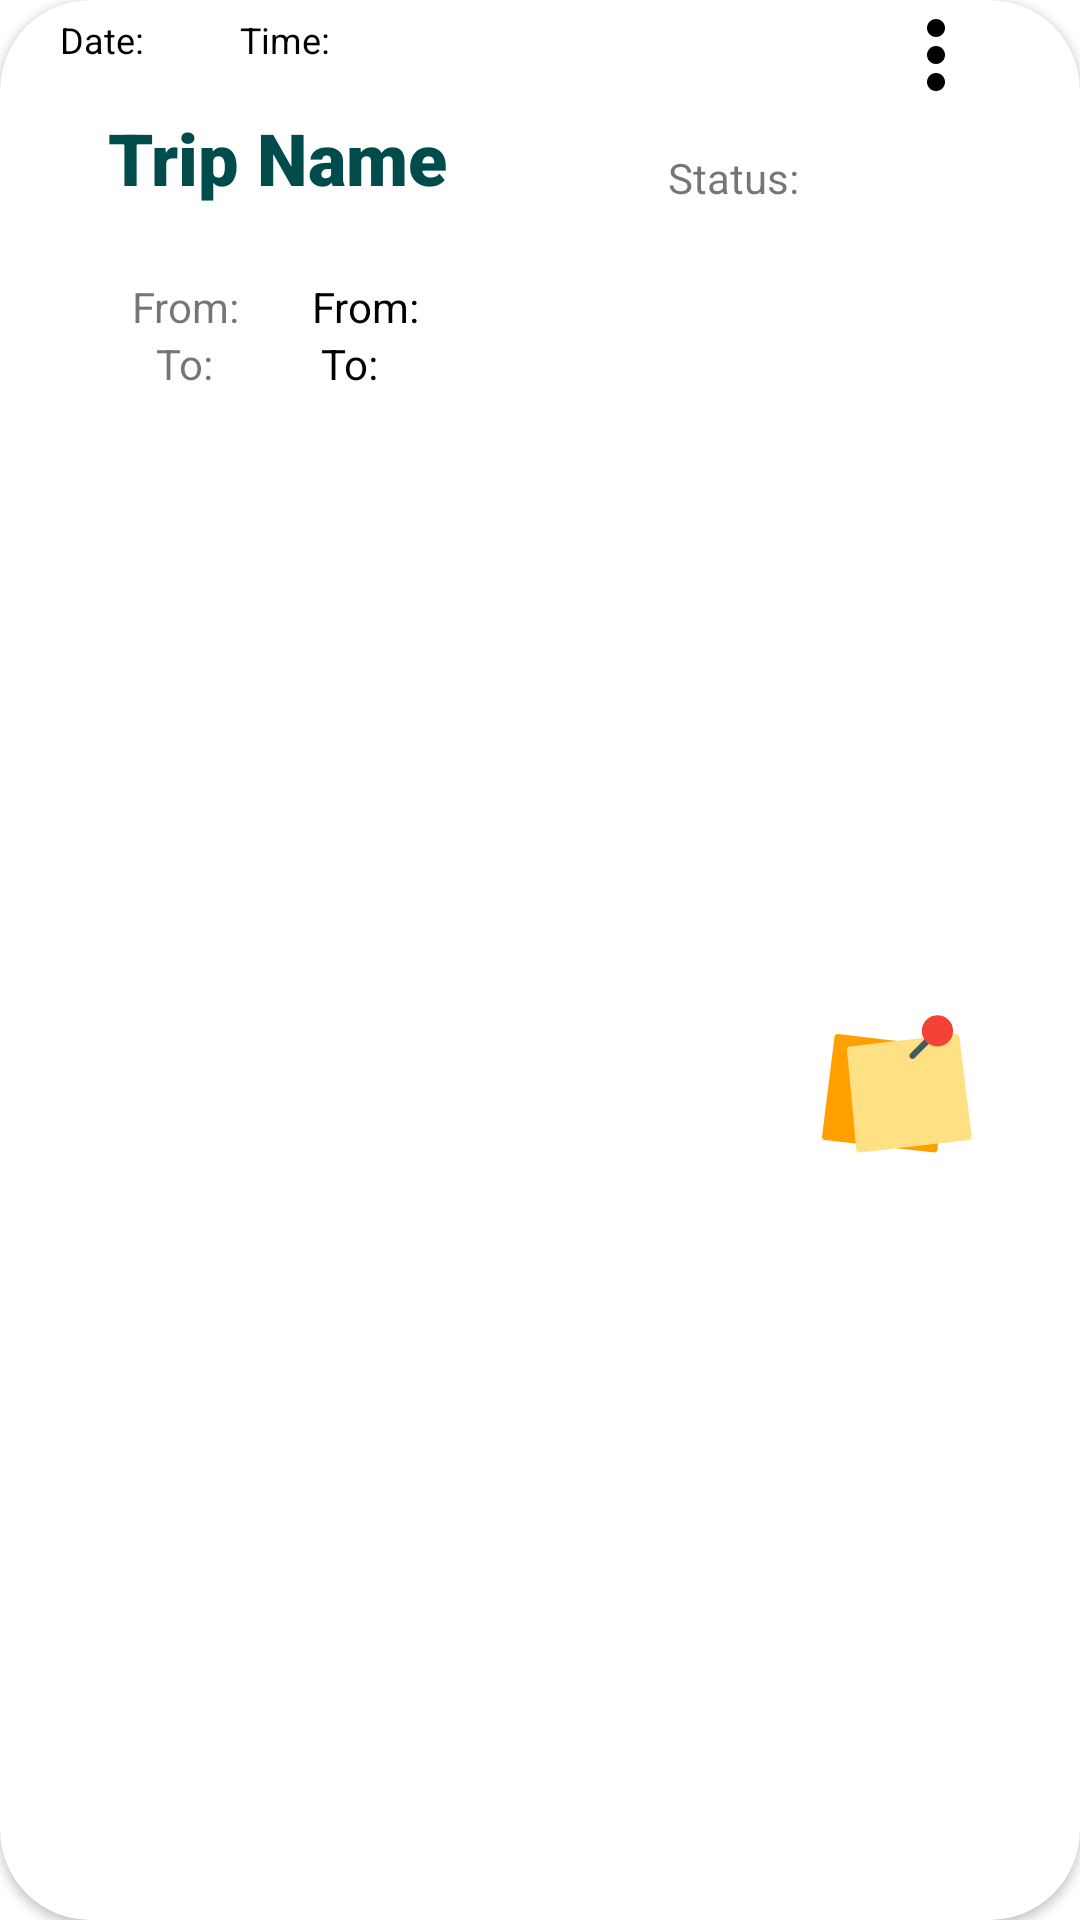

The Android layout XML behind this screen, and the referenced resources:
<!-- AndroidManifest.xml: application theme Theme.TripReminder -->
<!-- res/layout/history_item.xml -->
<?xml version="1.0" encoding="utf-8"?>
<androidx.cardview.widget.CardView
    xmlns:android="http://schemas.android.com/apk/res/android"
    xmlns:app="http://schemas.android.com/apk/res-auto"
    android:layout_width="match_parent"
    app:cardCornerRadius="30dp"
    android:background="@color/white"
    android:layout_margin="5dp"
    android:layout_height="wrap_content">

    <androidx.constraintlayout.widget.ConstraintLayout
        android:layout_width="match_parent"
        android:layout_height="match_parent"
        android:paddingHorizontal="20dp"
        android:paddingTop="5dp">

        <TextView
            android:id="@+id/dateTextViewHistory"
            android:layout_width="wrap_content"
            android:layout_height="wrap_content"
            android:text="@string/date"
            android:textColor="#000"
            android:textSize="12sp"
            app:layout_constraintStart_toStartOf="parent"
            app:layout_constraintTop_toTopOf="parent" />

        <TextView
            android:id="@+id/timeTextViewHistory"
            android:layout_width="wrap_content"
            android:layout_height="wrap_content"
            android:layout_marginStart="32dp"
            android:text="@string/time"
            android:textColor="#000"
            android:textSize="12sp"
            app:layout_constraintBottom_toBottomOf="@+id/dateTextViewHistory"
            app:layout_constraintStart_toEndOf="@+id/dateTextViewHistory"
            app:layout_constraintTop_toTopOf="@+id/dateTextViewHistory"
            app:layout_constraintVertical_bias="0.0" />

        <ImageView
            android:id="@+id/menueIconHistory"
            android:layout_width="wrap_content"
            android:layout_height="wrap_content"
            android:layout_marginEnd="16dp"
            android:layout_marginTop="10dp"
            android:contentDescription="@string/mune"
            app:layout_constraintBottom_toBottomOf="@+id/timeTextViewHistory"
            app:layout_constraintEnd_toEndOf="parent"
            app:layout_constraintTop_toTopOf="@+id/timeTextViewHistory"
            app:srcCompat="@drawable/ic_menu" />

        <TextView
            android:id="@+id/TripNameHistory"
            android:layout_width="wrap_content"
            android:layout_height="wrap_content"
            android:layout_marginStart="16dp"
            android:layout_marginTop="15dp"
            android:fontFamily="sans-serif-black"
            android:text="@string/trip_name"
            android:textColor="@color/dark_green"
            android:textSize="24sp"
            app:layout_constraintStart_toStartOf="parent"
            app:layout_constraintTop_toBottomOf="@+id/dateTextViewHistory" />

        <TextView
            android:id="@+id/statusHistory"
            android:layout_width="wrap_content"
            android:layout_height="wrap_content"
            android:text="@string/status"
            app:layout_constraintBottom_toBottomOf="@+id/TripNameHistory"
            app:layout_constraintEnd_toEndOf="parent"
            app:layout_constraintStart_toEndOf="@+id/TripNameHistory"
            app:layout_constraintTop_toTopOf="@+id/TripNameHistory"
            app:layout_constraintVertical_bias="1.0" />

        <TextView
            android:id="@+id/fromTrip1"
            android:layout_width="wrap_content"
            android:layout_height="wrap_content"
            android:layout_marginStart="24dp"
            android:layout_marginTop="24dp"
            android:text="@string/from"
            app:layout_constraintStart_toStartOf="parent"
            app:layout_constraintTop_toBottomOf="@+id/TripNameHistory" />


        <TextView
            android:id="@+id/toTrip1"
            android:layout_width="wrap_content"
            android:layout_height="wrap_content"
            android:layout_marginStart="32dp"
            android:text="@string/to"
            app:layout_constraintStart_toStartOf="parent"
            app:layout_constraintTop_toBottomOf="@+id/fromTrip1" />

        <TextView
            android:id="@+id/fromHistory"
            android:layout_width="wrap_content"
            android:layout_height="wrap_content"
            android:layout_marginStart="24dp"
            android:text="@string/from"
            android:textColor="@color/black"
            app:layout_constraintBottom_toBottomOf="@+id/fromTrip1"
            app:layout_constraintStart_toEndOf="@+id/fromTrip1"
            app:layout_constraintTop_toTopOf="@+id/fromTrip1"
            app:layout_constraintVertical_bias="0.0" />

        <TextView
            android:id="@+id/toHistory"
            android:layout_width="wrap_content"
            android:layout_height="wrap_content"
            android:layout_marginStart="36dp"
            android:textColor="@color/black"
            android:text="@string/to"
            app:layout_constraintStart_toEndOf="@+id/toTrip1"
            app:layout_constraintTop_toTopOf="@+id/toTrip1" />

        <ImageView
            android:id="@+id/notesHistory"
            android:layout_width="wrap_content"
            android:layout_height="wrap_content"
            android:layout_marginTop="24dp"
            android:layout_marginEnd="16dp"
            android:paddingBottom="10dp"
            app:layout_constraintBottom_toBottomOf="parent"
            app:layout_constraintEnd_toEndOf="parent"
            app:layout_constraintTop_toBottomOf="@+id/statusHistory"
            app:srcCompat="@drawable/ic_notes" />
    </androidx.constraintlayout.widget.ConstraintLayout>
</androidx.cardview.widget.CardView>
<!-- resources referenced by this layout -->
<resources>
  <color name="black">#FF000000</color>
  <color name="dark_green">#004C4C</color>
  <color name="white">#FFFFFFFF</color>
  <!-- drawable ic_menu (drawable) -->
  <vector android:height="24dp" android:viewportHeight="515.555"
      android:viewportWidth="515.55" android:width="24dp" xmlns:android="http://schemas.android.com/apk/res/android">
      <path android:fillColor="#FF000000" android:pathData="m303.347,18.875c25.167,25.167 25.167,65.971 0,91.138s-65.971,25.167 -91.138,0 -25.167,-65.971 0,-91.138c25.166,-25.167 65.97,-25.167 91.138,0"/>
      <path android:fillColor="#FF000000" android:pathData="m303.347,212.209c25.167,25.167 25.167,65.971 0,91.138s-65.971,25.167 -91.138,0 -25.167,-65.971 0,-91.138c25.166,-25.167 65.97,-25.167 91.138,0"/>
      <path android:fillColor="#FF000000" android:pathData="m303.347,405.541c25.167,25.167 25.167,65.971 0,91.138s-65.971,25.167 -91.138,0 -25.167,-65.971 0,-91.138c25.166,-25.167 65.97,-25.167 91.138,0"/>
  </vector>
  <!-- drawable ic_notes (drawable) -->
  <vector xmlns:android="http://schemas.android.com/apk/res/android"
      android:width="50.092dp"
      android:height="50.092dp"
      android:viewportWidth="512.92"
      android:viewportHeight="512.92">
    <path
        android:pathData="M396.784,446.553L266.011,115.886c-1.446,-3.641 -4.771,-6.196 -8.661,-6.656L54.683,85.38c-5.752,-0.808 -11.07,3.2 -11.878,8.952c-0.018,0.13 -0.034,0.261 -0.048,0.392L0.091,436.057c-0.763,5.841 3.353,11.196 9.194,11.959c0.085,0.011 0.171,0.021 0.256,0.03l373.333,42.667h1.216c5.521,0.024 10.148,-4.168 10.667,-9.664l2.773,-29.589C397.672,449.788 397.416,448.107 396.784,446.553z"
        android:fillColor="#FFA000"/>
    <path
        android:pathData="M469.424,94.724c-0.684,-5.851 -5.983,-10.04 -11.834,-9.355c-0.031,0.004 -0.061,0.007 -0.092,0.011l-91.733,10.795L94.832,128.046c-5.801,0.659 -9.994,5.86 -9.408,11.669l32,341.333c0.519,5.496 5.146,9.688 10.667,9.664h1.216l373.333,-42.667c5.853,-0.671 10.053,-5.96 9.382,-11.813c-0.005,-0.045 -0.01,-0.089 -0.016,-0.134L469.424,94.724z"
        android:fillColor="#FFE082"/>
    <path
        android:pathData="M309.424,170.713c-5.891,0.011 -10.675,-4.757 -10.686,-10.648c-0.005,-2.84 1.123,-5.565 3.134,-7.571l53.333,-53.333c4.093,-4.237 10.845,-4.355 15.083,-0.262c4.237,4.093 4.354,10.845 0.262,15.083c-0.086,0.089 -0.173,0.176 -0.262,0.262l-53.333,53.333C314.96,169.579 312.251,170.707 309.424,170.713z"
        android:fillColor="#455A64"/>
    <path
        android:pathData="M394.758,74.713m-53.333,0a53.333,53.333 0,1 1,106.666 0a53.333,53.333 0,1 1,-106.666 0"
        android:fillColor="#F44336"/>
  </vector>
  <string name="date">Date:</string>
  <string name="from">From:</string>
  <string name="mune">mune</string>
  <string name="status">Status:</string>
  <string name="time">Time:</string>
  <string name="to">To:</string>
  <string name="trip_name">Trip Name</string>
  <style name="Theme.TripReminder" parent="Theme.MaterialComponents.DayNight.NoActionBar">
          
          <item name="colorPrimary">@color/colorPrim</item>
          <item name="colorPrimaryVariant">@color/colorPrimDark</item>
          <item name="colorOnPrimary">@color/white</item>
          
          <item name="colorSecondary">@color/colorAccent</item>
          <item name="colorSecondaryVariant">@color/teal_700</item>
          <item name="colorOnSecondary">@color/black</item>
          
          <item name="android:statusBarColor" tools:targetApi="l">?attr/colorPrimaryVariant</item>
          
  
  
      </style>
  <color name="colorPrim">#006666</color>
  <color name="colorPrimDark">#004c4c</color>
  <color name="colorAccent">#66b2b2</color>
  <color name="teal_700">#FF018786</color>
</resources>
